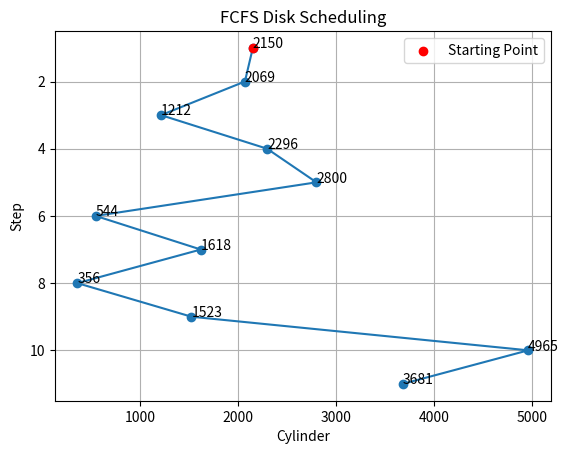

Python code for this plot:
import matplotlib.pyplot as plt
head = 2150
requests = [2069, 1212, 2296, 2800, 544, 1618, 356, 1523, 4965, 3681]
movement = 0
current = head
sequence = [head]
for r in requests:
    movement += abs(current - r)
    current = r
    sequence.append(r)
print("Service Order:", sequence)
print("Total Head Movement:", movement)
steps = range(1, len(sequence) + 1)
plt.plot(sequence, steps, marker='o')
plt.scatter(head, 1, color='red', label='Starting Point', zorder=3)
for x, y in zip(sequence, steps):
    plt.text(x, y, str(x))
plt.title("FCFS Disk Scheduling")
plt.xlabel("Cylinder")
plt.ylabel("Step")
plt.grid(True)
plt.gca().invert_yaxis()
plt.legend()
plt.show()
